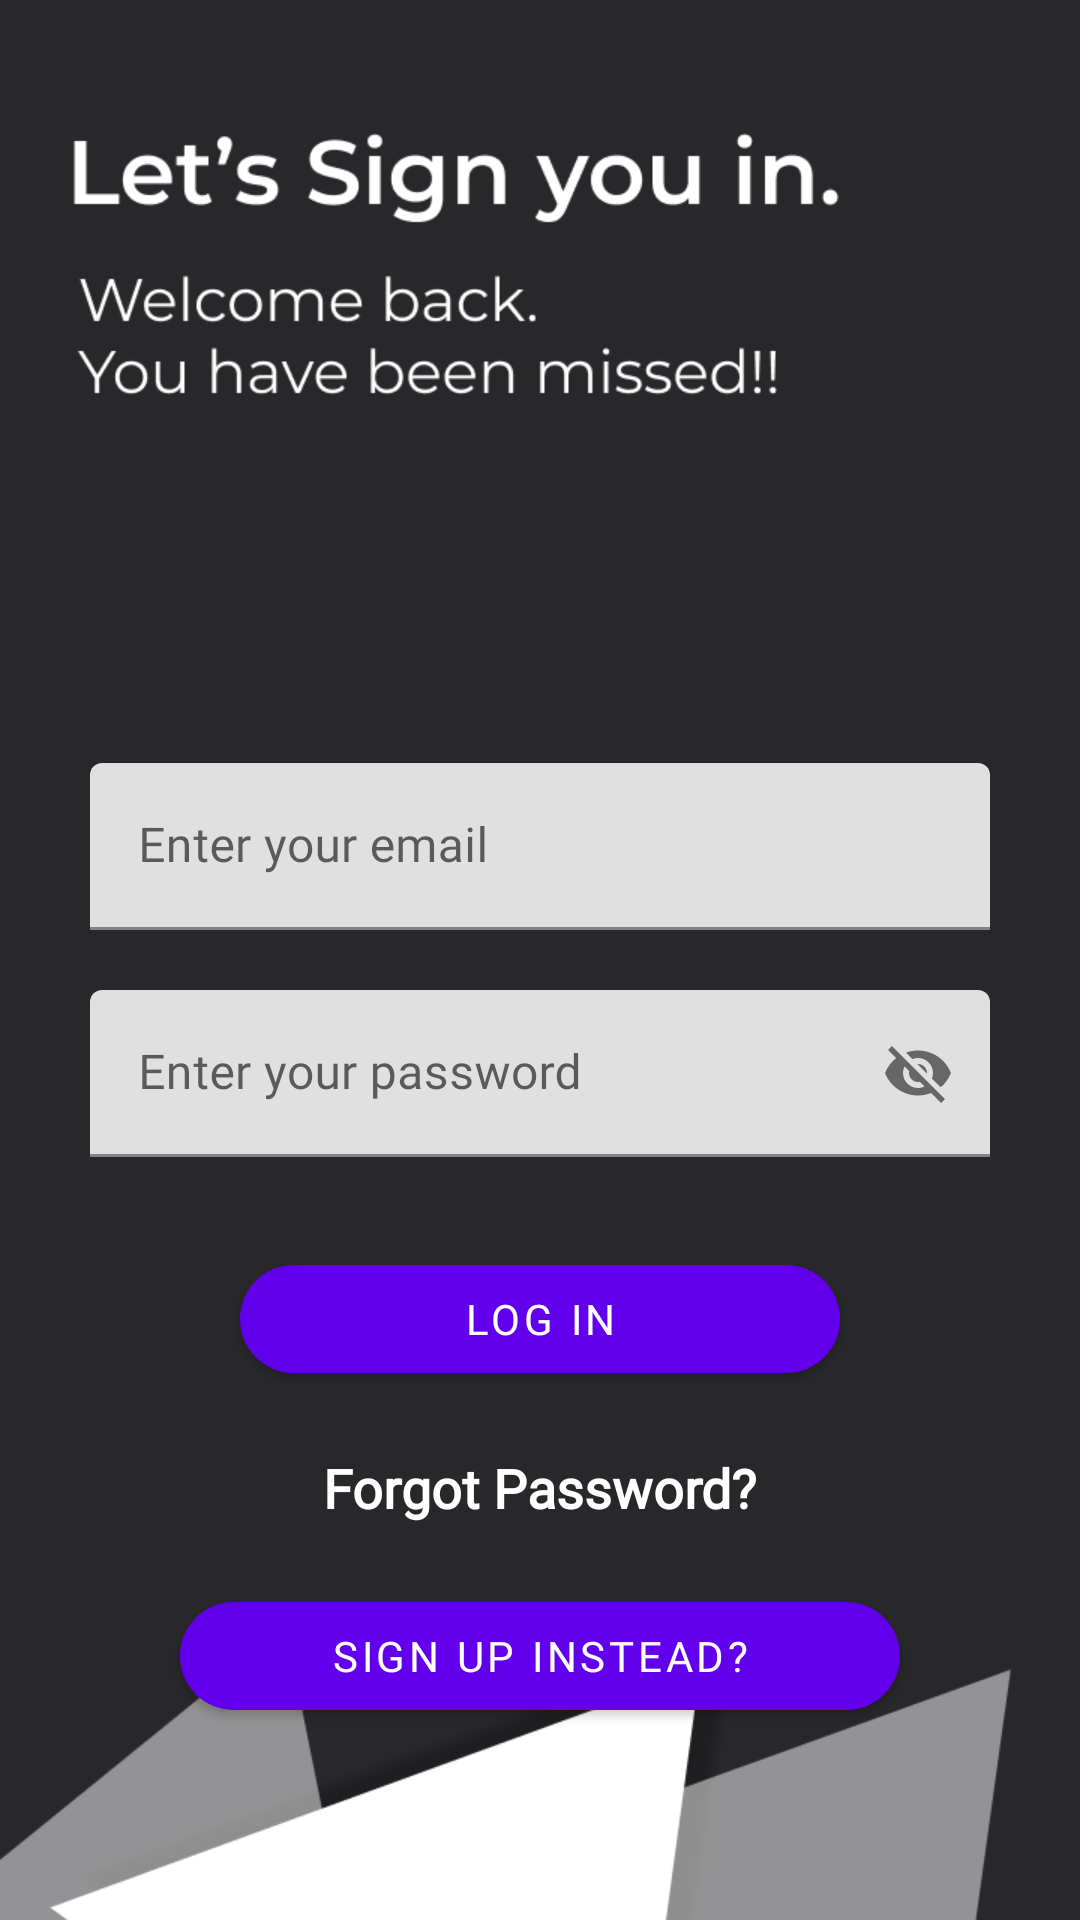

Layout XML and referenced resources for this Android screen:
<!-- AndroidManifest.xml: application theme Theme.ProjectsHub -->
<!-- res/layout/activity_login.xml -->
<?xml version="1.0" encoding="utf-8"?>
<RelativeLayout xmlns:android="http://schemas.android.com/apk/res/android"
    android:layout_width="match_parent"
    android:layout_height="match_parent"
    xmlns:tools="http://schemas.android.com/tools"
    xmlns:app="http://schemas.android.com/apk/res-auto"
    tools:context=".LoginActivity"
    android:orientation="vertical"
    android:background="@drawable/login">
    <RelativeLayout
        android:id="@+id/centerline"
        android:layout_width="match_parent"
        android:layout_height="wrap_content"
        android:layout_centerInParent="true">

    </RelativeLayout>
    <com.google.android.material.textfield.TextInputLayout
        android:layout_width="match_parent"
        android:layout_height="wrap_content"
        android:layout_above="@+id/centerline"
        android:layout_marginBottom="10dp"
        android:id="@+id/email"
        android:layout_marginRight="30dp"
        android:layout_marginLeft="30dp">
        <EditText
            android:layout_width="match_parent"
            android:layout_height="wrap_content"
            android:id="@+id/loginEmailMain"
            android:hint="Enter your email"
            android:fontFamily="@font/mon"
            android:inputType="textEmailAddress">

        </EditText>
    </com.google.android.material.textfield.TextInputLayout>
    <com.google.android.material.textfield.TextInputLayout
        android:layout_width="match_parent"
        android:layout_height="wrap_content"
        android:layout_below="@+id/centerline"
        android:layout_marginTop="10dp"
        android:id="@+id/password"
        android:layout_marginRight="30dp"
        android:layout_marginLeft="30dp"
        app:passwordToggleEnabled="true">
        <EditText
            android:layout_width="match_parent"
            android:layout_height="wrap_content"
            android:id="@+id/loginPassMain"
            android:hint="Enter your password"
            android:fontFamily="@font/mon"
            >

        </EditText>
    </com.google.android.material.textfield.TextInputLayout>

    <com.google.android.material.button.MaterialButton
        android:id="@+id/loginBtnMain"
        android:layout_width="match_parent"
        android:layout_height="wrap_content"
        android:layout_below="@id/password"
        android:layout_marginLeft="80dp"
        android:layout_marginTop="30dp"
        android:layout_marginRight="80dp"
        android:fontFamily="@font/mon"
        android:text="Log in"
        app:cornerRadius="20dp">

    </com.google.android.material.button.MaterialButton>

    <TextView
        android:id="@+id/forgotPassMain"
        android:layout_width="match_parent"
        android:layout_height="wrap_content"
        android:layout_below="@id/loginBtnMain"
        android:layout_centerInParent="true"
        android:layout_marginTop="20dp"
        android:fontFamily="@font/mon"
        android:text="Forgot Password?"
        android:textAlignment="center"
        android:textColor="@color/white"
        android:textSize="18sp"
        android:textStyle="bold">

    </TextView>

    <com.google.android.material.button.MaterialButton
        android:id="@+id/gotosignupMain"
        android:layout_width="match_parent"
        android:layout_height="wrap_content"
        android:layout_below="@id/forgotPassMain"
        android:layout_marginLeft="60dp"
        android:layout_marginTop="20dp"
        android:layout_marginRight="60dp"
        android:fontFamily="@font/mon"
        android:text="Sign Up instead?"
        app:cornerRadius="20dp">

    </com.google.android.material.button.MaterialButton>



</RelativeLayout>
<!-- resources referenced by this layout -->
<resources>
  <!-- drawable login: png bitmap (drawable, 29874 bytes) -->
  <style name="Theme.ProjectsHub" parent="Theme.MaterialComponents.DayNight.DarkActionBar">
          
          <item name="colorPrimary">@color/purple_500</item>
          <item name="colorPrimaryVariant">@color/purple_700</item>
          <item name="colorOnPrimary">@color/white</item>
          
          <item name="colorSecondary">@color/teal_200</item>
          <item name="colorSecondaryVariant">@color/teal_700</item>
          <item name="colorOnSecondary">@color/black</item>
          
          <item name="android:statusBarColor" tools:targetApi="l">?attr/colorPrimaryVariant</item>
          
      </style>
  <!-- not gathered from this repository: default colours our renderer supplied (Android Studio template values) -->
  <color name="purple_500">#FF6200EE</color>
  <color name="purple_700">#FF3700B3</color>
  <color name="teal_200">#FF03DAC5</color>
  <color name="teal_700">#FF018786</color>
  <color name="black">#FF000000</color>
  <color name="white">#FFFFFFFF</color>
</resources>
